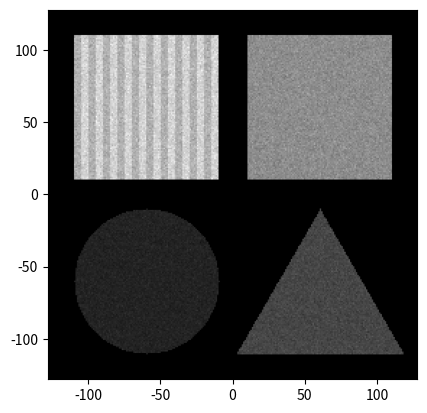

Python code for this plot:
"""
    Aufgabe 1.1:
    Darstellung eines aufgenommenen Szintigramms, bestehend aus 256x256 Pixel,
    aufgebaut aus vier Flaechenquellen (weitere Parameter siehe Vorlesung zu
    Modul MF-MRS_14 Digitale Bildverarbeitung)

    @author: Mieke Möller
"""

import numpy as np
import matplotlib.pyplot as plt


def make_scale(image):
    """ Skalieren der Zahlenwerte eines Arrays, sodass gesamter
        Grauwertebereich von 0...255 umfasst wird.

        Parameter:
        ----------
        image: Array, Eingabewerte.
    """
    # niedrigster Wert soll sein: 0 ≙ schwarz
    if np.min(image) != 0:
        image -= np.min(image)
    # hoechster Wert soll sein: 255 ≙ weiß
    weiß = 255
    hoechster_grauwert = np.max(image)
    # Berechnung Skalierungsfaktor, sodass hoechster Grauwert erfasst wird
    skal = weiß / hoechster_grauwert
    # Skalierungsfaktor auf gesamtes Szintigramm anwenden
    image *= skal
    return image


def get_image_A(laenge_quadrant, kantenlaenge, avg_a, mittelpkt):
    """ Erzeugt Objekt A, ist Quadrat.

        Parameter:
        ----------
        laenge_quadrant: Anzahl an Pixeln des lokalen Koordinatensystems.

        kantenlaenge: Kantenlaenge des Quadrats (Flaechenquelle A) in mm.

        avg_a: mittlere flaechenbezogene Zahl der registrierten
        Ereignisse von Objekt A, in 1/mm².

        mittelpkt: Koordinaten des globalen Koordinatensystems als
        (x, y) in (mm, mm).
    """
    # erstelle Array, in dem sich Flaechenquelle A befindet
    # ≙ lokales Koordinatensystem
    image_a = np.zeros((laenge_quadrant, laenge_quadrant))
    # richtige Positionierung von Flaechenquelle A im Bezug zum Rand:
    # Abstand Quellenkante zum Rand in x- Richtung
    abstand_x = mittelpkt[0] - kantenlaenge // 2
    # Abstand Quellenkante zum Rand in y- Richtung
    abstand_y = laenge_quadrant - mittelpkt[1] - kantenlaenge // 2
    quelle_a = image_a[abstand_y:abstand_y + kantenlaenge,
                       abstand_x:abstand_x + kantenlaenge]
    # auf jeden Pixel von Quelle A Poisson- Statistik anwenden
    # dadurch Beachtung des statistischen Charakters des
    # radioaktiven Zerfalls
    for i in range(kantenlaenge):
        for j in range(kantenlaenge):
            quelle_a[i, j] = np.random.poisson(avg_a)
    return image_a


def get_image_B(laenge_quadrant, kantenlaenge, avg_b_g, avg_b_w,
                mittelpkt, deltax):
    """ Erzeugt Objekt B, ist Quadrat mit Streifen.

        Parameter:
        ----------
        laenge_quadrant: Anzahl an Pixeln des lokalen Koordinatensystems.

        kantenlaenge: Kantenlaenge des Quadrats (Flaechenquelle B) in mm.

        avg_b_g: mittlere flaechenbezogene Zahl der registrierten
        Ereignisse von Objekt B, graue Streifen, in 1/mm².

        avg_b_w: mittlere flaechenbezogene Zahl der registrierten
        Ereignisse von Objekt B, weiße Streifen, in 1/mm².

        mittelpkt: Koordinaten des globalen Koordinatensystems als
        (x, y) in (mm, mm).

        deltax: Breite der Streifen bzw. der einzelnen Flaechenquellenpaare
        in mm.
    """
    # erstelle Array, in dem sich Flaechenquelle B befindet
    image_b = np.zeros((laenge_quadrant, laenge_quadrant))
    # TODO: Erstellung dieses Quadrats doppelt sich, schlimm?
    # richtige Positionierung von Flaechenquelle B im Bezug zum Rand:
    # Abstand Quellenkante zum Rand in x- Richtung
    abstand_x = laenge_quadrant + mittelpkt[0] - kantenlaenge // 2
    # Abstand Quellenkante zum Rand in y- Richtung
    abstand_y = laenge_quadrant - mittelpkt[1] - kantenlaenge // 2
    quelle_b = image_b[abstand_y:abstand_y + kantenlaenge,
                       abstand_x:abstand_x + kantenlaenge]
    # Belegung der Flaeche mit zehn Paar Flaechenquellen (in Form von Streifen)
    # dafuer Anwendung Poisson- Statistik zur Charakterisierung der Streifen
    i = 0
    while i < kantenlaenge:
        quelle_b[:, i:i+deltax] = np.random.poisson(avg_b_g,
                                                    (kantenlaenge, deltax))
        i += deltax
        quelle_b[:, i:i+deltax] = np.random.poisson(avg_b_w,
                                                    (kantenlaenge, deltax))
        i += deltax
    return image_b


def get_image_C(laenge_quadrant, radius, avg_c, mittelpkt):
    """ Erzeugt Objekt C, ist Kreis.

        Parameter:
        ----------
        laenge_quadrant: Anzahl an Pixeln des lokalen Koordinatensystems.

        radius: Radius des Kreises in mm.

        avg_c: mittlere flaechenbezogene Zahl der registrierten Ereignisse
        von Objekt C, in 1/mm².

        mittelpkt: Koordinaten des globalen Koordinatensystems als
        (x, y) in (mm, mm).
    """
    # erstelle Array, in dem sich Flaechenquelle C befindet
    image_c = np.zeros((laenge_quadrant, laenge_quadrant))
    # lokaler Mittelpunkt (als (x, y)), von diesem aus Kreis mit Radius 50 mm
    # TODO: Berechnung Mittelpunkt lokal stimmt nur in diesem ganz speziellen
    # Fall? (ist nicht der Sinn von Parametern in Funktionen?)
    mitte_lokal = (laenge_quadrant + mittelpkt[0], -mittelpkt[1])
    # Kreisformel mit Satz des Pythagoras
    # jeden Pixel einzeln durchgehen
    for x in range(laenge_quadrant):
        for y in range(laenge_quadrant):
            deltax = mitte_lokal[0] - x
            deltay = mitte_lokal[1] - y
            if deltax**2 + deltay**2 <= radius**2:
                # Anwendung Poisson- Statistik fuer Beruecksichtigung
                # radioaktiver Zerfall
                image_c[y, x] = np.random.poisson(avg_c)
    return image_c


def get_image_D(laenge_quadrant, hoehe, avg_d, spitze):
    """ Erzeugt Objekt D, ist gleichseitiges Dreieck.

        Parameter:
        ----------
        laenge_quadrant: Anzahl an Pixeln des lokalen Koordinatensystems.

        hoehe: Hoehe des Dreiecks in mm.

        avg_d: mittlere flaechenbezogene Zahl der registrierten Ereignisse
        von Objekt D, in 1/mm².

        spitze: Koordinaten der Dreiecksspitze (x, y) in (mm, mm) im
        globalen Koordinatensystem.
    """
    # erstelle Array, in dem sich Flaechenquelle D befindet
    image_d = np.zeros((laenge_quadrant, laenge_quadrant))
    # Koordinaten der Spitze im lokalen Koordinatensystem:
    # TODO: Berechnung lokale Spitze stimmt nur in diesem ganz speziellen
    # Fall? (ist nicht der Sinn von Parametern in Funktionen?)
    spitze_lokal = (spitze[0], -spitze[1])
    # jeden Pixel der moeglichen Dreiecksflaeche einzeln durchgehen:
    # dabei wird y-Bereich von lokalen Spitze bis ... abgerastert:
    delta_y = spitze_lokal[1] + hoehe
    # jeden Pixel einzeln durchgehen
    for y in range(spitze_lokal[1], delta_y + 1):
        # aktuelle Hoehe
        akt_hoehe = np.absolute(spitze_lokal[1] - y)
        for x in range(laenge_quadrant):
            # Abstand zur Mitte ≙ aktueller x- Wert
            abstand_mitte = np.absolute(spitze_lokal[0] - x)
            # Formel zur Berechnung der Kantenlaenge des gleichseitigen
            # Dreiecks:
            # (falls Bedingung erfüllt ist, gehört Pixel zum Dreick
            # und es wird Poissonstatistik angewendet)
            if abstand_mitte <= akt_hoehe / np.sqrt(3):
                image_d[y, x] = np.random.poisson(avg_d)
    return image_d


def extract(image, y_begin, y_end, x_begin, x_end):
    """ Einteilung des Szintigramms in Quadranten und Extraktion.

        Parameter:
        ----------
        image: Array, Eingabewerte.

        y_begin: Startpixel (in y-Richtung), welcher den Beginn des
        entsprechenden Quadranten bezeichnet. Zur Festlegung der
        Intervallgrenzen des entsprechenden Quadranten.

        y_end: Pixel (in y-Richtung), welcher das Ende des
        entsprechenden Quadranten festlegt. Zur Festlegung der
        Intervallgrenzen des entsprechenden Quadranten.

        x_begin: Startpixel (in x-Richtung), welcher den Beginn des
        entsprechenden Quadranten bezeichnet. Zur Festlegung der
        Intervallgrenzen des entsprechenden Quadranten.

        x_end: Pixel (in x-Richtung), welcher das Ende des
        entsprechenden Quadranten festlegt. Zur Festlegung der
        Intervallgrenzen des entsprechenden Quadranten.

        Zeichnung: TODO: ok?

                image:
                +-------------+--------------+
                |             |              |
                |             |              |
                |             |              |
                |             |              |
                |x_begin      |x_end         |
        y_begin +----------------------------+         +-------------+
                |             |              |         |             |
                |             |              |         |             |
                |       +-------------------------->   |             |
                |             |              |         |             |
                |             |              |         |             |
          y_end +-------------+--------------+         +-------------+

    """
    quadrant = image[y_begin:y_end, x_begin:x_end]
    return quadrant


def make_szinti():
    """ Erzeugung des Szintigramms aus Aufgabe 1.1. """
    # fuer Pixelgroeße von 256x256
    pixel = 256
    # Anzahl an Pixeln der Teilbilder (Flaechenquelle A, B, C und D, fuer
    # Erstellen (lokaler) Koordinatensysteme)
    # ≙ Mitte des globalen Koordinatensystems TODO: nicht immer?
    pixel_quadrant = pixel // 2
    # Erstellung Szintigramm = 256x256- Array
    # (Szintigramm-Flaeche ≙ globales Koordinatensystem)
    szinti = np.zeros((pixel, pixel))
    # Einteilung des Szintigramms in vier Quadranten
    # jedes Objekt befindet sich in jeweils einem Quadranten
    quadrant_eins = extract(szinti, 0, pixel_quadrant, pixel_quadrant, pixel)
    quadrant_zwei = extract(szinti, 0, pixel_quadrant, 0, pixel_quadrant)
    quadrant_drei = extract(szinti, pixel_quadrant, pixel, 0, pixel_quadrant)
    quadrant_vier = extract(szinti, pixel_quadrant, pixel,
                            pixel_quadrant, pixel)
    # Objekte dem richtigen Platz im Szintigramm zuweisen
    # (Parameter der einzelnen Flaechenquellen siehe Vorlesung zu Modul
    # MF-MRS_14 Digitale Bildverarbeitung Folie 17)
    image_a = get_image_A(pixel_quadrant, 100, 200, (60, 60))
    quadrant_eins[:, :] = image_a
    image_b = get_image_B(pixel_quadrant, 100, 250, 300, (-60, 60), 5)
    quadrant_zwei[:, :] = image_b
    image_c = get_image_C(pixel_quadrant, 50, 50, (-60, -60))
    quadrant_drei[:, :] = image_c
    image_d = get_image_D(pixel_quadrant, 100, 100, (60, -10))
    quadrant_vier[:, :] = image_d
    # Skalieren der Zahlenwerte, sodass Grauwerte von 0...255 umfasst werden
    szinti = make_scale(szinti)
    return szinti, pixel, pixel_quadrant


def main():
    szinti, pixel, pixel_quadrant = make_szinti()
    # Szintigramm als Plot zeichnen
    plt.figure()
    plt.imshow(szinti, cmap='gray', extent=[-128, 128, -128, 128])
    plt.show()


if __name__ == "__main__":
    main()
